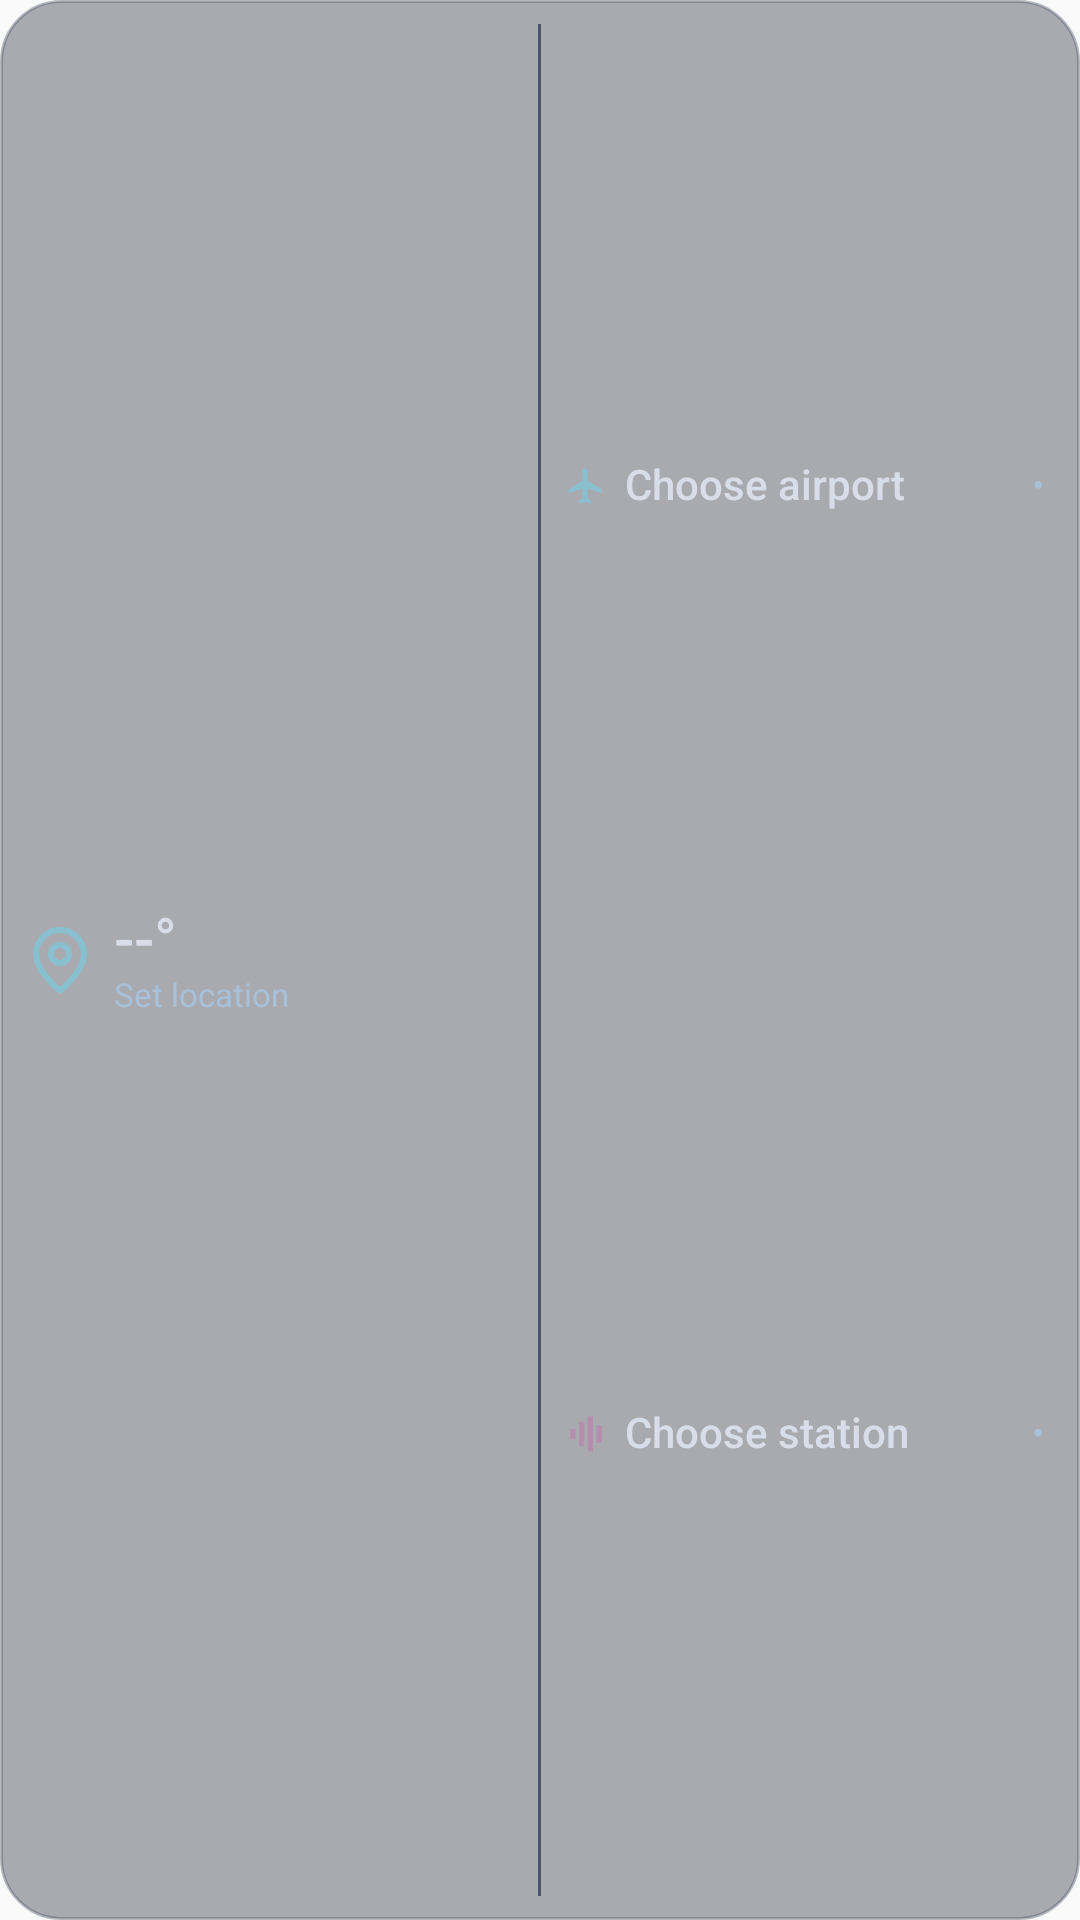

Layout XML and referenced resources for this Android screen:
<!-- AndroidManifest.xml: application theme Theme.Comsat -->
<!-- res/layout/comsat_widget_weather.xml -->
<?xml version="1.0" encoding="utf-8"?>
<LinearLayout xmlns:android="http://schemas.android.com/apk/res/android"
    android:id="@+id/widget_panel"
    android:layout_width="match_parent"
    android:layout_height="match_parent"
    android:background="@drawable/widget_background_nordic"
    android:gravity="center_vertical"
    android:orientation="horizontal"
    android:paddingHorizontal="8dp"
    android:paddingVertical="4dp">
    <LinearLayout
        android:id="@+id/widget_weather"
        android:layout_width="0dp"
        android:layout_height="match_parent"
        android:layout_weight="1"
        android:contentDescription="@string/widget_weather_set_location"
        android:gravity="center_vertical"
        android:orientation="horizontal">
        <ImageView
            android:id="@+id/widget_weather_icon"
            android:layout_width="24dp"
            android:layout_height="24dp"
            android:layout_marginEnd="6dp"
            android:importantForAccessibility="no"
            android:src="@drawable/widget_weather_location" />
        <LinearLayout
            android:layout_width="0dp"
            android:layout_height="wrap_content"
            android:layout_weight="1"
            android:orientation="vertical">
            <TextView
                android:id="@+id/widget_weather_temp"
                android:layout_width="match_parent"
                android:layout_height="wrap_content"
                android:ellipsize="end"
                android:fontFamily="sans-serif-medium"
                android:includeFontPadding="false"
                android:maxLines="1"
                android:text="@string/widget_weather_no_data"
                android:textColor="#D8DEE9"
                android:textSize="20sp" />
            <TextView
                android:id="@+id/widget_weather_place"
                android:layout_width="match_parent"
                android:layout_height="wrap_content"
                android:ellipsize="end"
                android:includeFontPadding="false"
                android:maxLines="1"
                android:text="@string/widget_weather_set_location"
                android:textColor="#A8C0D8"
                android:textSize="11sp" />
        </LinearLayout>
    </LinearLayout>
    <ImageView
        android:id="@+id/widget_weather_divider"
        android:layout_width="1dp"
        android:layout_height="match_parent"
        android:layout_marginHorizontal="8dp"
        android:layout_marginVertical="4dp"
        android:background="#4C566A"
        android:importantForAccessibility="no" />
    <LinearLayout
        android:id="@+id/widget_mix"
        android:layout_width="0dp"
        android:layout_height="match_parent"
        android:layout_weight="1"
        android:orientation="vertical">
        <include layout="@layout/widget_mix_rows" />
    </LinearLayout>
</LinearLayout>
<!-- res/layout/widget_mix_rows.xml (included above) -->
<?xml version="1.0" encoding="utf-8"?>
<merge xmlns:android="http://schemas.android.com/apk/res/android">
    <LinearLayout
        android:layout_width="match_parent"
        android:layout_height="0dp"
        android:layout_weight="1"
        android:gravity="center_vertical"
        android:orientation="horizontal">
        <ImageView
            android:id="@+id/widget_airport_icon"
            android:layout_width="14dp"
            android:layout_height="14dp"
            android:layout_marginEnd="6dp"
            android:importantForAccessibility="no"
            android:src="@drawable/widget_airport" />
        <TextView
            android:id="@+id/widget_airport_source"
            android:layout_width="0dp"
            android:layout_height="wrap_content"
            android:layout_weight="1"
            android:ellipsize="end"
            android:fontFamily="sans-serif-medium"
            android:includeFontPadding="false"
            android:maxLines="1"
            android:text="@string/widget_choose_airport"
            android:textColor="#D8DEE9"
            android:textSize="14sp" />
        <TextView
            android:id="@+id/widget_airport_status"
            android:layout_width="12dp"
            android:layout_height="wrap_content"
            android:gravity="center"
            android:includeFontPadding="false"
            android:text="@string/widget_status_dot"
            android:textColor="#A8C0D8"
            android:textSize="12sp"
            android:contentDescription="@string/widget_not_selected" />
    </LinearLayout>
    <LinearLayout
        android:layout_width="match_parent"
        android:layout_height="0dp"
        android:layout_weight="1"
        android:gravity="center_vertical"
        android:orientation="horizontal">
        <ImageView
            android:id="@+id/widget_station_icon"
            android:layout_width="14dp"
            android:layout_height="14dp"
            android:layout_marginEnd="6dp"
            android:importantForAccessibility="no"
            android:src="@drawable/widget_radio" />
        <TextView
            android:id="@+id/widget_station_source"
            android:layout_width="0dp"
            android:layout_height="wrap_content"
            android:layout_weight="1"
            android:ellipsize="end"
            android:fontFamily="sans-serif-medium"
            android:includeFontPadding="false"
            android:maxLines="1"
            android:text="@string/widget_choose_station"
            android:textColor="#D8DEE9"
            android:textSize="14sp" />
        <TextView
            android:id="@+id/widget_station_status"
            android:layout_width="12dp"
            android:layout_height="wrap_content"
            android:gravity="center"
            android:includeFontPadding="false"
            android:text="@string/widget_status_dot"
            android:textColor="#A8C0D8"
            android:textSize="12sp"
            android:contentDescription="@string/widget_not_selected" />
    </LinearLayout>
</merge>
<!-- resources referenced by this layout -->
<resources>
  <!-- drawable widget_airport (drawable) -->
  <?xml version="1.0" encoding="utf-8"?>
  <vector xmlns:android="http://schemas.android.com/apk/res/android"
      android:width="32dp" android:height="32dp" android:viewportWidth="24" android:viewportHeight="24">
      <path android:fillColor="#88C0D0"
          android:pathData="M21,16V14L13,9V3.5C13,2.67 12.33,2 11.5,2S10,2.67 10,3.5V9L2,14V16L10,13.5V19L8,20.5V22L11.5,21L15,22V20.5L13,19V13.5Z" />
  </vector>
  <!-- drawable widget_background_nordic (drawable) -->
  <?xml version="1.0" encoding="utf-8"?>
  <shape xmlns:android="http://schemas.android.com/apk/res/android">
      <solid android:color="#662E3440" />
      <stroke android:width="1dp" android:color="#664C566A" />
      <corners android:radius="20dp" />
  </shape>
  <!-- drawable widget_radio (drawable) -->
  <?xml version="1.0" encoding="utf-8"?>
  <vector xmlns:android="http://schemas.android.com/apk/res/android"
      android:width="32dp" android:height="32dp" android:viewportWidth="24" android:viewportHeight="24">
      <path android:fillColor="#B48EAD"
          android:pathData="M3,9H6V15H3ZM8,5H11V19H8ZM13,2H16V22H13ZM18,7H21V17H18Z" />
  </vector>
  <!-- drawable widget_weather_location (drawable) -->
  <?xml version="1.0" encoding="utf-8"?>
  <vector xmlns:android="http://schemas.android.com/apk/res/android"
      android:width="24dp" android:height="24dp" android:viewportWidth="24" android:viewportHeight="24">
      <path
          android:pathData="M20,10c0,4.99 -5.54,10.19 -7.4,11.8a1,1 0 0,1 -1.2,0C9.54,20.19 4,14.99 4,10a8,8 0 0,1 16,0z"
          android:strokeColor="#88C0D0"
          android:strokeLineCap="round"
          android:strokeLineJoin="round"
          android:strokeWidth="2" />
      <path
          android:pathData="M12,7a3,3 0 1,0 0,6a3,3 0 1,0 0,-6z"
          android:strokeColor="#88C0D0"
          android:strokeLineCap="round"
          android:strokeLineJoin="round"
          android:strokeWidth="2" />
  </vector>
  <string name="widget_choose_airport">Choose airport</string>
  <string name="widget_choose_station">Choose station</string>
  <string name="widget_not_selected">NOT SELECTED</string>
  <string name="widget_status_dot" translatable="false">•</string>
  <string name="widget_weather_no_data" translatable="false">--°</string>
  <string name="widget_weather_set_location">Set location</string>
  <style name="Theme.Comsat" parent="android:Theme.Material.Light.NoActionBar" />
</resources>
